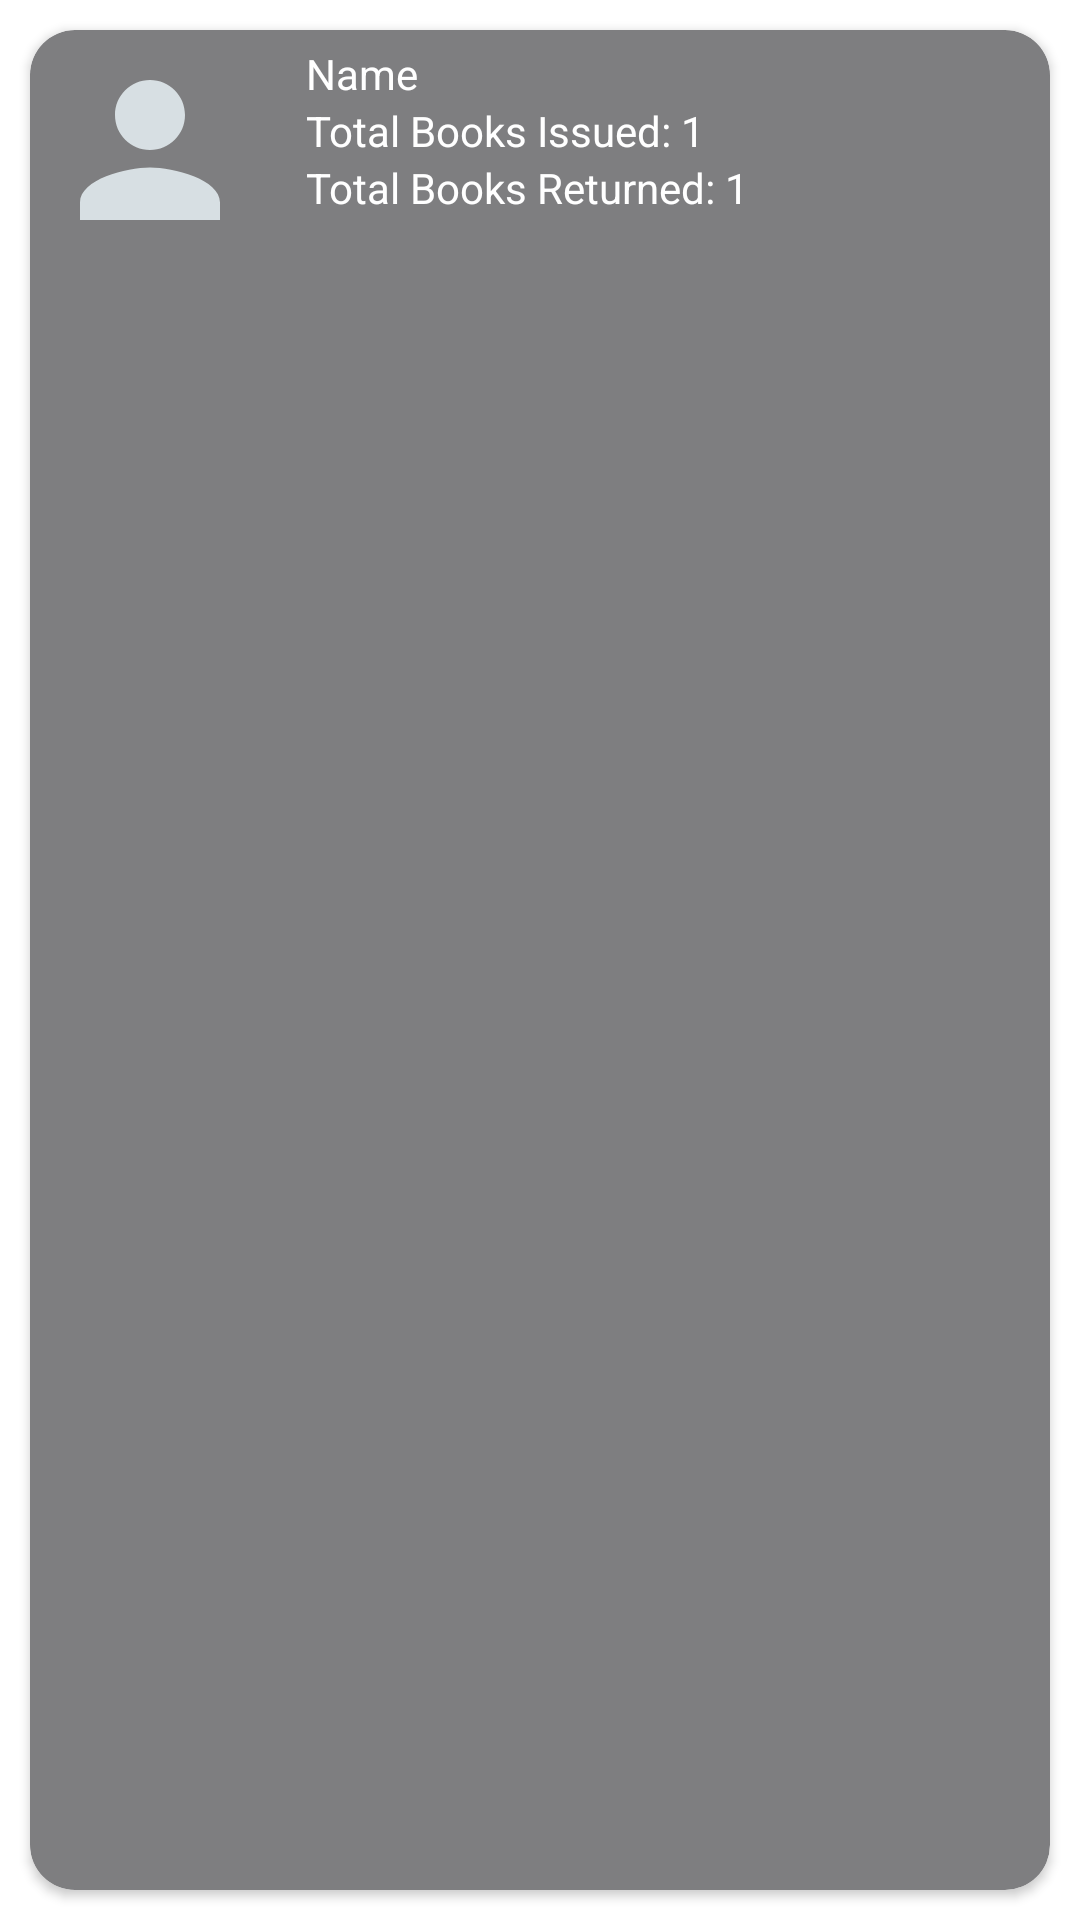

Write the Android layout XML for this screen, with the resource values it uses.
<!-- AndroidManifest.xml: application theme Theme.Library_Management_System -->
<!-- res/layout/user_row.xml -->
<?xml version="1.0" encoding="utf-8"?>
<androidx.constraintlayout.widget.ConstraintLayout
	xmlns:android="http://schemas.android.com/apk/res/android"
	xmlns:app="http://schemas.android.com/apk/res-auto"
	xmlns:tools="http://schemas.android.com/tools"
	android:layout_width="match_parent"
	android:layout_height="wrap_content"
	android:layout_marginTop="5dp"
	android:layout_marginBottom="5dp">

	<androidx.cardview.widget.CardView
		android:layout_width="match_parent"
		android:layout_height="match_parent"
		app:cardCornerRadius="15dp"
		app:cardBackgroundColor="#7E7E80"
		app:layout_constraintStart_toStartOf="parent"
		android:layout_margin="10dp"
		app:layout_constraintTop_toTopOf="parent">

		<RelativeLayout
			android:layout_width="match_parent"
			android:layout_height="match_parent"
			android:layout_margin="5dp">

			<ImageView
				android:id="@+id/imageView1"
				android:layout_width="wrap_content"
				android:layout_height="wrap_content"
				android:layout_alignParentStart="true"
				android:layout_alignParentEnd="false"
				android:src="@drawable/ic_person_80" />

			<LinearLayout
				android:layout_width="wrap_content"
				android:layout_height="wrap_content"
				android:layout_alignTop="@+id/imageView1"
				android:layout_alignBottom="@+id/imageView1"
				android:layout_alignParentEnd="false"
				android:layout_marginStart="17dp"
				android:layout_toEndOf="@+id/imageView1"
				android:orientation="vertical">

				<TextView
					android:id="@+id/userName"
					android:layout_width="wrap_content"
					android:layout_height="wrap_content"
					android:gravity="center"
					android:text="Name"
					android:textColor="#FFFFFF"
					app:layout_constraintStart_toEndOf="@+id/imageView1"
					tools:layout_editor_absoluteY="16dp" />

				<LinearLayout
					android:layout_width="wrap_content"
					android:layout_height="wrap_content"
					android:orientation="horizontal">

					<TextView
						android:id="@+id/user_row_books_issued"
						android:layout_width="wrap_content"
						android:layout_height="wrap_content"
						android:gravity="center"
						android:text="Total Books Issued: "
						android:textColor="#FFFFFF"
						app:layout_constraintStart_toStartOf="@+id/userName"
						app:layout_constraintTop_toBottomOf="@+id/userName" />

					<TextView
						android:id="@+id/booksIssued"
						android:layout_width="wrap_content"
						android:layout_height="wrap_content"
						android:gravity="center"
						android:text="1"
						android:textColor="#FFFFFF"
						app:layout_constraintBottom_toBottomOf="@+id/user_row_books_issued"
						app:layout_constraintStart_toEndOf="@+id/user_row_books_issued"
						app:layout_constraintTop_toTopOf="@+id/user_row_books_issued" />
				</LinearLayout>

				<LinearLayout
					android:layout_width="wrap_content"
					android:layout_height="wrap_content"
					android:orientation="horizontal">

					<TextView
						android:id="@+id/textView2"
						android:layout_width="wrap_content"
						android:layout_height="wrap_content"
						android:gravity="center"
						android:text="Total Books Returned: "
						android:textColor="#FFFFFF"
						app:layout_constraintStart_toStartOf="@+id/user_row_books_issued"
						app:layout_constraintTop_toBottomOf="@+id/user_row_books_issued" />

					<TextView
						android:id="@+id/booksReturned"
						android:layout_width="wrap_content"
						android:layout_height="wrap_content"
						android:gravity="center"
						android:text="1"
						android:textColor="#FFFFFF"
						app:layout_constraintBottom_toBottomOf="@+id/textView2"
						app:layout_constraintStart_toEndOf="@+id/textView2"
						app:layout_constraintTop_toTopOf="@+id/textView2" />
				</LinearLayout>

			</LinearLayout>

		</RelativeLayout>
	</androidx.cardview.widget.CardView>

</androidx.constraintlayout.widget.ConstraintLayout>
<!-- resources referenced by this layout -->
<resources>
  <!-- drawable ic_person_80 (drawable) -->
  <vector android:height="70dp" android:tint="#D7DFE3"
      android:viewportHeight="24" android:viewportWidth="24"
      android:width="70dp" xmlns:android="http://schemas.android.com/apk/res/android">
      <path android:fillColor="@android:color/white" android:pathData="M12,12c2.21,0 4,-1.79 4,-4s-1.79,-4 -4,-4 -4,1.79 -4,4 1.79,4 4,4zM12,14c-2.67,0 -8,1.34 -8,4v2h16v-2c0,-2.66 -5.33,-4 -8,-4z"/>
  </vector>
  <style name="Theme.Library_Management_System" parent="Theme.MaterialComponents.Light.DarkActionBar">
  		
  		<item name="colorPrimary">@color/purple_500</item>
  		<item name="colorPrimaryDark">@color/purple_700</item>
  		<item name="colorAccent">@color/teal_200</item>
  	</style>
  <!-- not gathered from this repository: default colours our renderer supplied (Android Studio template values) -->
  <color name="purple_500">#FF6200EE</color>
  <color name="purple_700">#FF3700B3</color>
  <color name="teal_200">#FF03DAC5</color>
</resources>
